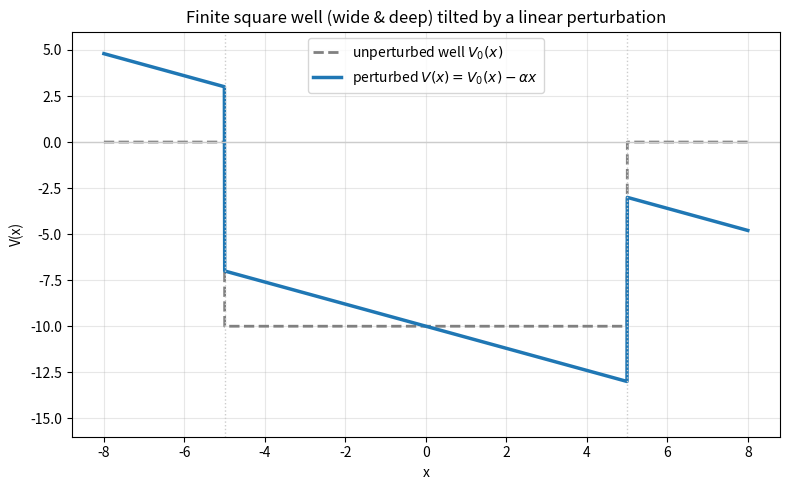

This figure's Python source:
import numpy as np
import matplotlib.pyplot as plt

# Sketch: a wide, deep finite square well,
#   V0(x) = -V0   for |x| < a   (deep, flat floor)
#   V0(x) = 0     for |x| > a   (finite walls)
# perturbed by a linear term H' = -alpha*x, so that
#   V(x) = V0(x) - alpha*x
# tilts the floor of the well and raises one wall / lowers the other.

a = 5.0       # half-width of the well (wide: many bound states)
V0 = 10.0     # well depth (deep: floor well below the wall energy)
alpha = 0.6   # perturbation strength

x = np.linspace(-a - 3, a + 3, 2000)

# unperturbed finite square well
V_well = np.where(np.abs(x) < a, -V0, 0.0)

# perturbed potential
V_tilted = V_well - alpha * x

fig, ax = plt.subplots(figsize=(8, 5))

ax.plot(x, V_well, color="0.5", lw=2, ls="--", label=r"unperturbed well $V_0(x)$")
ax.plot(x, V_tilted, color="C0", lw=2.5, label=r"perturbed $V(x) = V_0(x) - \alpha x$")

ax.axvline(-a, color="0.8", lw=1, ls=":")
ax.axvline(a, color="0.8", lw=1, ls=":")
ax.axhline(0, color="0.8", lw=1)

ax.set_xlabel("x")
ax.set_ylabel("V(x)")
ax.set_title("Finite square well (wide & deep) tilted by a linear perturbation")
ax.legend(loc="upper center")
ax.set_ylim(-V0 - 6, 6)
ax.grid(True, alpha=0.3)

fig.tight_layout()
fig.savefig("sketch_tilted_well.png", dpi=150)
plt.show()
print("Saved sketch_tilted_well.png")
